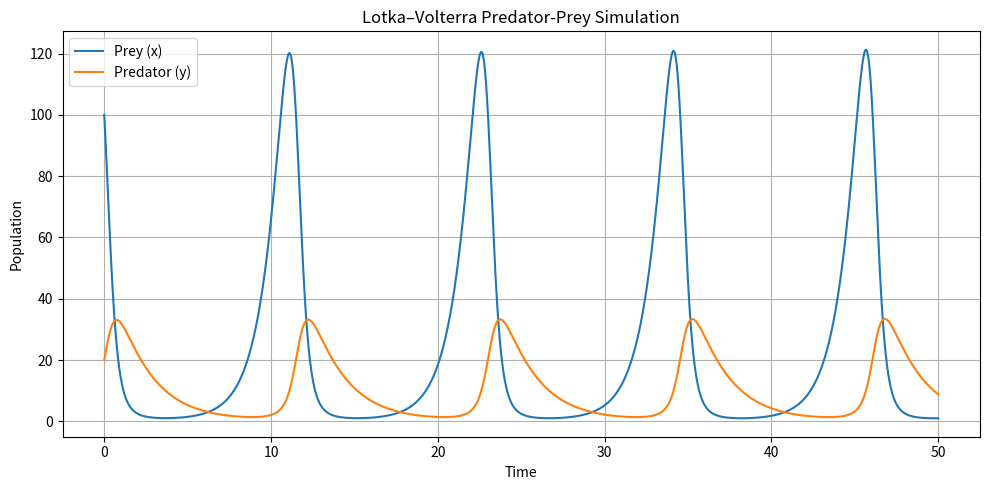

Generate this figure with matplotlib:
import numpy as np
import matplotlib.pyplot as plt


# -------------------------------------------------------
# Prey class
# -------------------------------------------------------
class Prey:
    def __init__(self, x, alpha, beta):
        self.x = x                   # public
        self.__alpha = alpha         # private
        self.__beta = beta           # private

    # ---- getters ----
    @property
    def alpha(self):
        return self.__alpha

    @property
    def beta(self):
        return self.__beta

    # ---- setters ----
    @alpha.setter
    def alpha(self, value):
        if value <= 0:
            raise ValueError("alpha must be > 0")
        self.__alpha = value

    @beta.setter
    def beta(self, value):
        if value <= 0:
            raise ValueError("beta must be > 0")
        self.__beta = value


# -------------------------------------------------------
# Predator class
# -------------------------------------------------------
class Predator:
    def __init__(self, y, delta, gamma):
        self.y = y                   # public
        self.__delta = delta         # private
        self.__gamma = gamma         # private

    # ---- getters ----
    @property
    def delta(self):
        return self.__delta

    @property
    def gamma(self):
        return self.__gamma

    # ---- setters ----
    @delta.setter
    def delta(self, value):
        if value <= 0:
            raise ValueError("delta must be > 0")
        self.__delta = value

    @gamma.setter
    def gamma(self, value):
        if value <= 0:
            raise ValueError("gamma must be > 0")
        self.__gamma = value


# -------------------------------------------------------
# Propagator class (Forward Euler)
# -------------------------------------------------------
class LVPropagator:

    def __init__(self, prey, predator):
        self.prey = prey
        self.predator = predator

    def __str__(self):
        return f"Prey: alpha: {self.prey.alpha}, beta: {self.prey.beta}\nPredator: gamma: {self.predator.gamma}, delta: {self.predator.delta}"

    # private method for the derivatives
    def __derivatives(self, x, y):
        x_dot = self.prey.alpha * x - self.prey.beta * x * y
        y_dot = self.predator.delta * x * y - self.predator.gamma * y
        return x_dot, y_dot

    # propagate by one Euler time step
    def step(self, x, y, dt):
        dxdt, dydt = self.__derivatives(x, y)
        x_new = x + dt * dxdt
        y_new = y + dt * dydt
        return x_new, y_new

    # public: simulate from t=0 to t=t1
    def run(self, t1, dt):
        steps = int(t1 / dt)
        xs = np.zeros(steps + 1)
        ys = np.zeros(steps + 1)
        ts = np.linspace(0, t1, steps + 1)

        xs[0] = self.prey.x
        ys[0] = self.predator.y

        for i in range(steps):
            xs[i+1], ys[i+1] = self.step(xs[i], ys[i], dt)

        return ts, xs, ys


# -------------------------------------------------------
# Test the model using given parameters
# -------------------------------------------------------
if __name__ == "__main__":

    # Given parameters
    alpha = 1
    beta = 0.1
    gamma = 0.5
    delta = 0.02

    x0 = 100
    y0 = 20

    prey = Prey(x0, alpha, beta)
    predator = Predator(y0, delta, gamma)

    sim = LVPropagator(prey, predator)
    print(sim)

    # simulate
    t, x, y = sim.run(t1=50, dt=0.001)

    # plot
    plt.figure(figsize=(10, 5))
    plt.plot(t, x, label="Prey (x)")
    plt.plot(t, y, label="Predator (y)")
    plt.xlabel("Time")
    plt.ylabel("Population")
    plt.title("Lotka–Volterra Predator-Prey Simulation")
    plt.legend()
    plt.grid(True)
    plt.tight_layout()
    plt.show()
